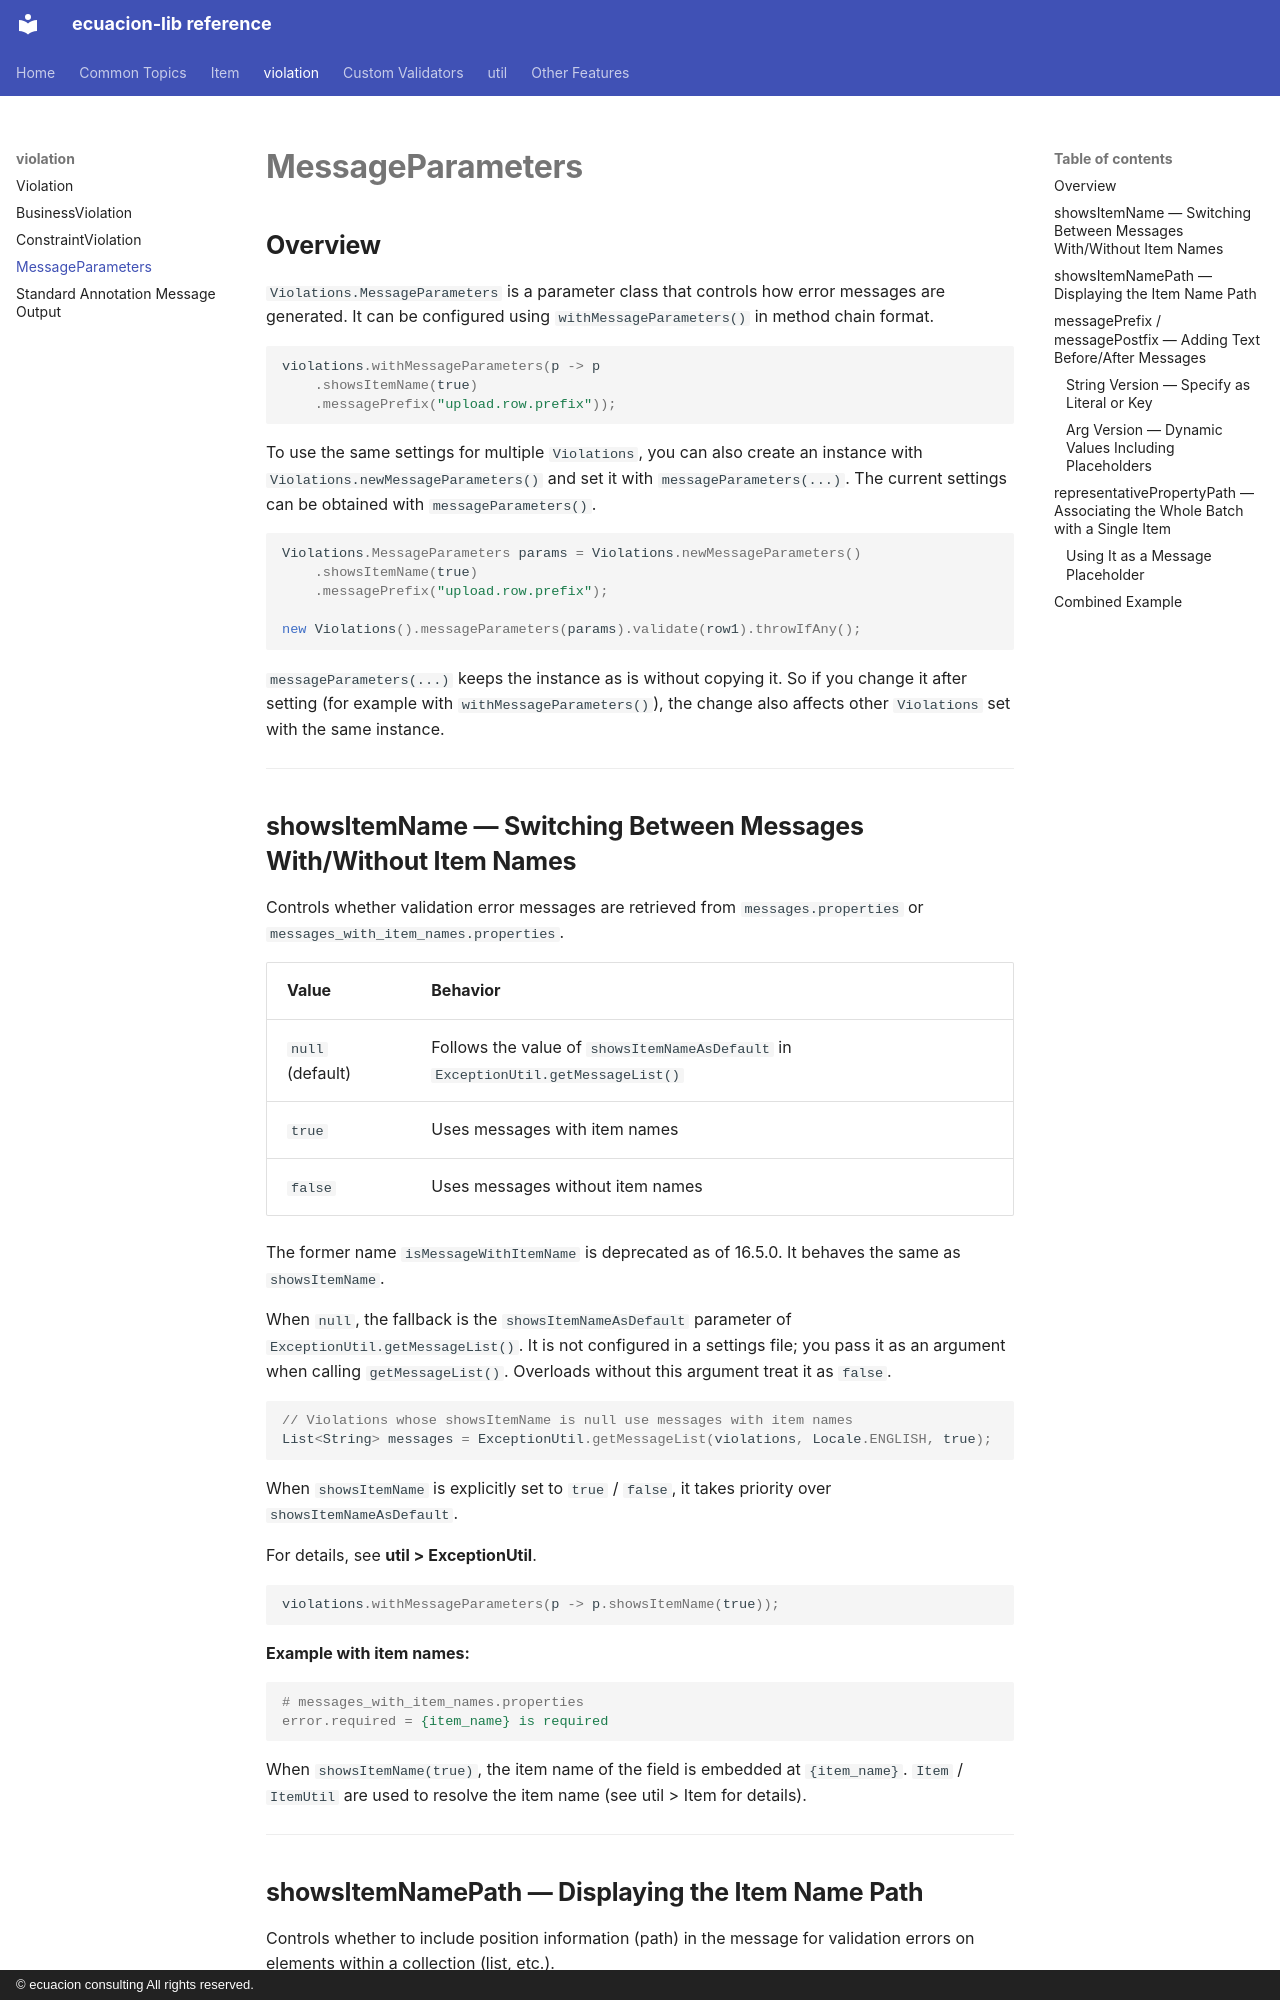

repository: ecuacion-jp/ecuacion-lib · page: validation/message-parameters/index.html · generator: mkdocs · copyright: © ecuacion consulting All rights reserved.

# MessageParameters

## Overview

`Violations.MessageParameters` is a parameter class that controls how error messages are generated.
It can be configured using `withMessageParameters()` in method chain format.

```java
violations.withMessageParameters(p -> p
    .showsItemName(true)
    .messagePrefix("upload.row.prefix"));
```

To use the same settings for multiple `Violations`, you can also create an instance with
`Violations.newMessageParameters()` and set it with `messageParameters(...)`. The current settings can be obtained with `messageParameters()`.

```java
Violations.MessageParameters params = Violations.newMessageParameters()
    .showsItemName(true)
    .messagePrefix("upload.row.prefix");

new Violations().messageParameters(params).validate(row1).throwIfAny();
```

`messageParameters(...)` keeps the instance as is without copying it.
So if you change it after setting (for example with `withMessageParameters()`), the change also affects other `Violations` set with the same instance.

---

## showsItemName — Switching Between Messages With/Without Item Names

Controls whether validation error messages are retrieved from `messages.properties` or
`messages_with_item_names.properties`.

| Value | Behavior |
| ------ | ---- |
| `null` (default) | Follows the value of `showsItemNameAsDefault` in `ExceptionUtil.getMessageList()` |
| `true` | Uses messages with item names |
| `false` | Uses messages without item names |

The former name `isMessageWithItemName` is deprecated as of 16.5.0. It behaves the same as `showsItemName`.

When `null`, the fallback is the `showsItemNameAsDefault` parameter of `ExceptionUtil.getMessageList()`.
It is not configured in a settings file; you pass it as an argument when calling `getMessageList()`.
Overloads without this argument treat it as `false`.

```java
// Violations whose showsItemName is null use messages with item names
List<String> messages = ExceptionUtil.getMessageList(violations, Locale.ENGLISH, true);
```

When `showsItemName` is explicitly set to `true` / `false`, it takes priority over `showsItemNameAsDefault`.

For details, see **util > ExceptionUtil**.

```java
violations.withMessageParameters(p -> p.showsItemName(true));
```

**Example with item names:**

```properties
# messages_with_item_names.properties
error.required = {item_name} is required
```

When `showsItemName(true)`, the item name of the field is embedded at `{item_name}`.
`Item` / `ItemUtil` are used to resolve the item name (see util > Item for details).

---
